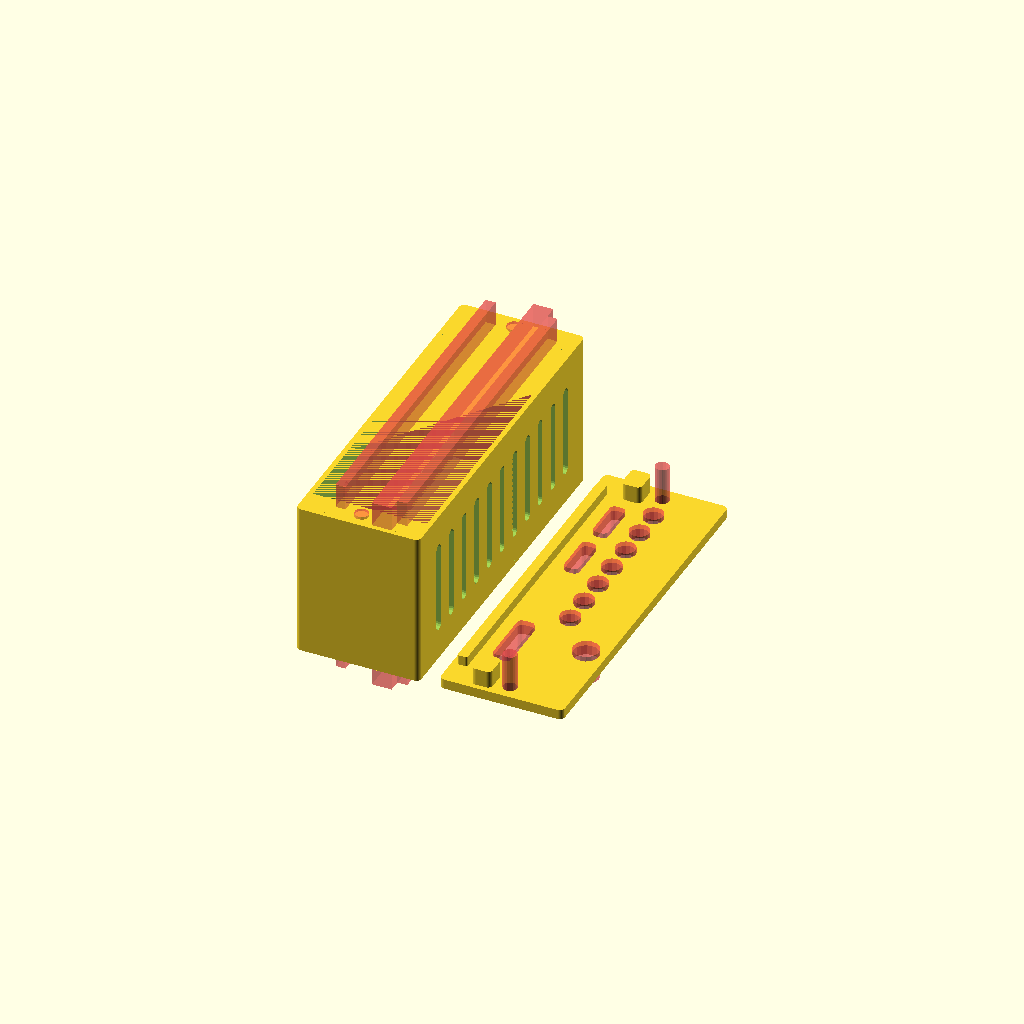
Cell 1: the model at its default parameters.
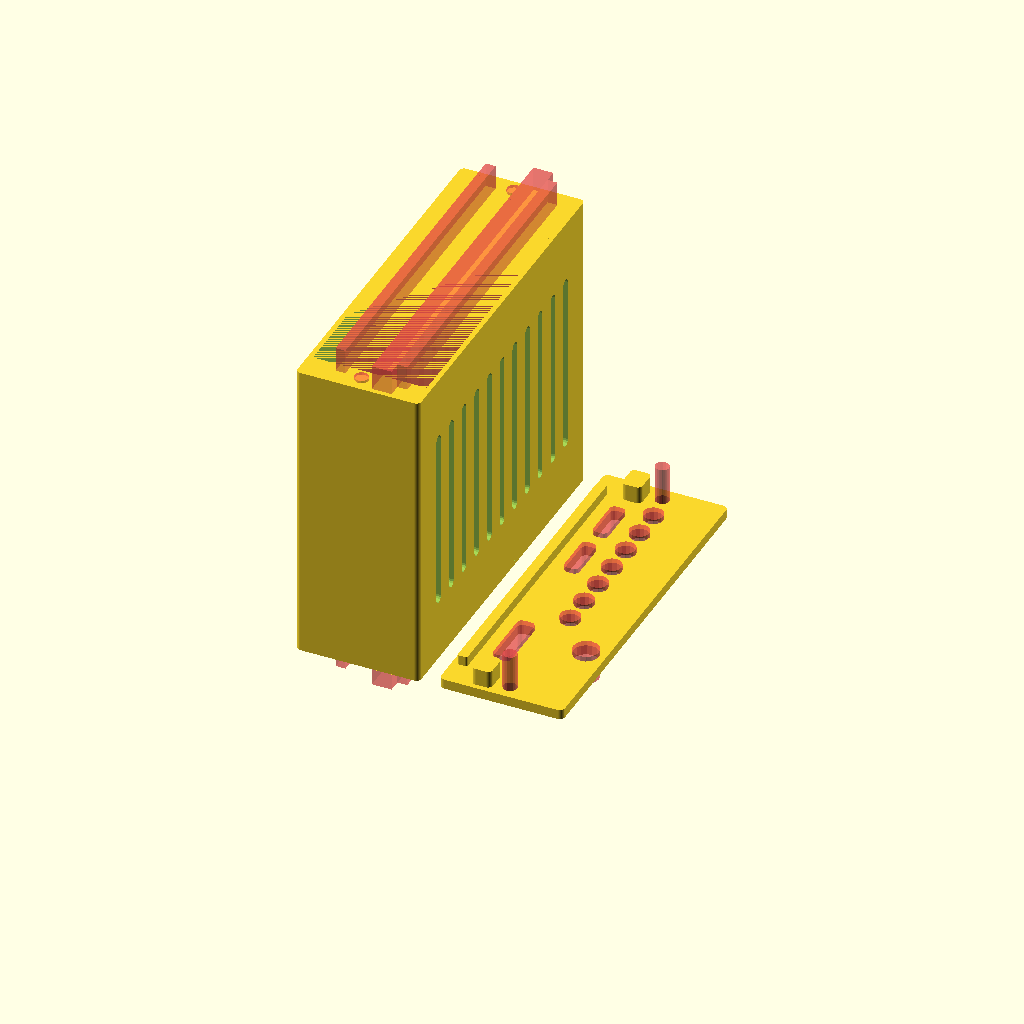
Cell 2: board_x = 61 (everything else at default).
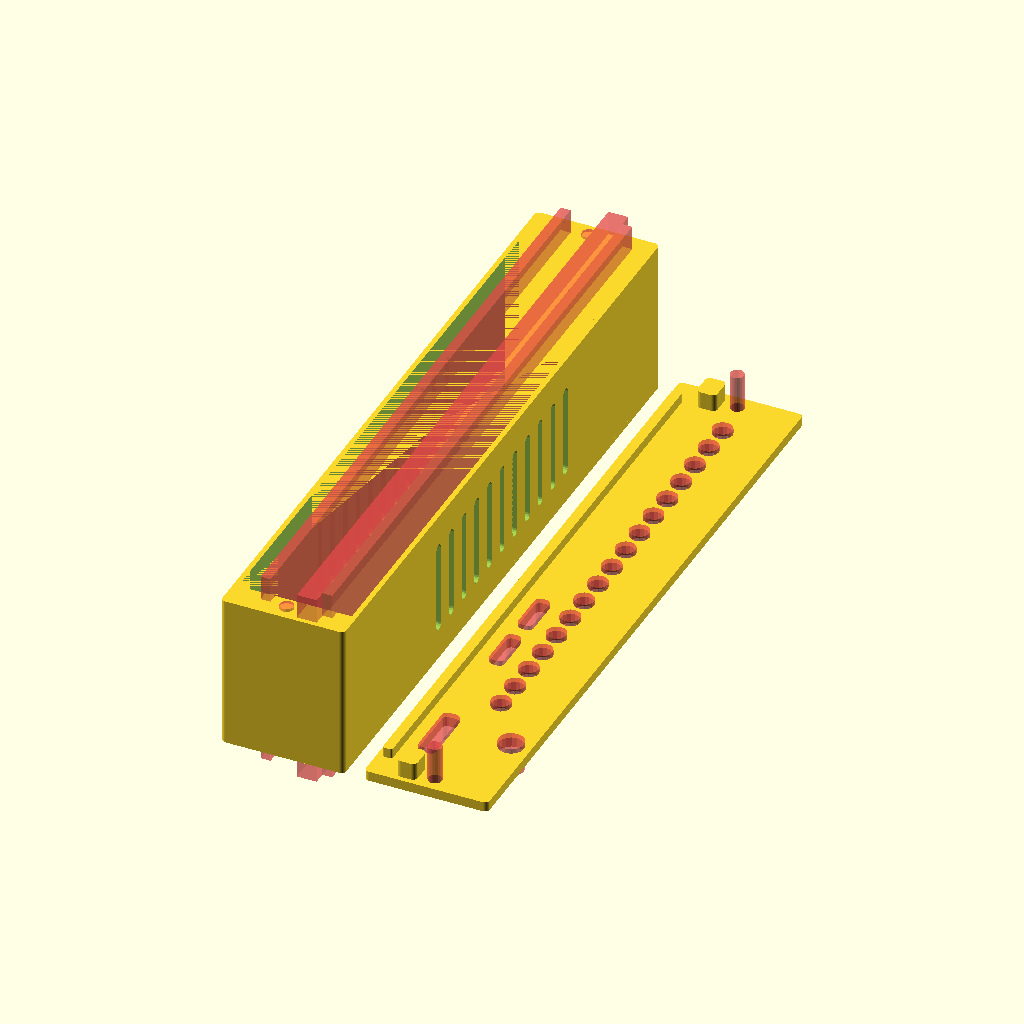
Cell 3: board_y = 130 (everything else at default).
One fixed orthographic camera (rotation 55°, 0°, 25°; colour scheme Cornfield) for every cell.
OpenSCAD source file Speaker/PhatDac.scad:
//
// Pimoroni Phat Dac Enclosure
//
// by Yasuhiro Wabiko
//
// This work is licensed under a Creative Commons Attribution 4.0 International License.
// https://creativecommons.org/licenses/by/4.0/
//
// See
//    https://github.com/ywabiko/thing/blob/master/Speaker/README.md
// for build instructions.
//

use <prim.scad>

board_x = 30.5;
board_y = 65;
board_z = 14.5;

microsd_dy = 2.5; // SD card clearance (2.5mm)
microsd_y = board_y+microsd_dy*2;  // including SD card clearance (2.5mm), the right side is dummy
microsd_z = 4;
led_x = 18.5;
led_y = 61;
led_z = 2;
pcb_z = 2;

arm_below_z = 2;
arm_lo_z = 2;
arm_up_z = 2+2.5;
arm_above_z = 0;
arm_left_t = 2;
arm_right_t = 2;
arm_front_t = 0;

stuff_x = board_x;
stuff_y = board_y+microsd_dy*2;
stuff_z = board_z+arm_lo_z+arm_up_z+arm_below_z+arm_above_z;

holder_wall_t = 1;
holder_x = stuff_x + holder_wall_t;
holder_y = stuff_y + holder_wall_t*2;
holder_z = stuff_z + holder_wall_t*2;
holder_bottom_cutouts = [[14, 7.5, 4], [14, -7.5, 4]]; // bottom cable slits
holder_front_cutouts = [[10.5, 3], [-10.5, 3]]; // front 3.5mm jacks
holder_top_cutous = [[61,14]]; // top LED cutouts

lid_x = 2;
lid_inner_x = 2;
lid_inner_t = 1;
lid_inner_ty = 4;

lid_arm_y = 5;
lid_arm_z = microsd_z;
lid_arm_x = 5;

audiojack_r = 3.2;
microusb_z = 3;
microusb_y = 9;
minihdmi_z = 3.5;
minihdmi_y = 12;
dacjack_x = 15;
dacjack_r = 2.6;

WELDING=0.1;
print_rotation    = [[0, 0, 0],[0, -90, 0]];
print_translation = [[16, 0, 0],[0, 0, 0]];

TARGET="default";

phatdac_main(target=TARGET);

// bbox: (x,y,z) = (same as board_x, same as board_y, board_z + space above*below it)
module phatdac_main(target="default"){

    if (target == "default") {
        with_body = 1;
        with_lid = 1;
        with_print = 1;
        //translate([-stuff_x-holder_wall_t,stuff_y/2-4.5,stuff_z/2]) // debug
        if (with_body) {
            rotate(print_rotation[with_print]) {
                translate([stuff_x/2+holder_wall_t,0,0]){
                    difference() {
                        union() {
                            phatdac_holder(with_round=1, with_hole_bottom=0, with_screw=0);
                            phatdac_arm(with_welding=1);
                        }
                        union() {
                            phatdac_holder_negative_volume(with_round=1, with_hole_bottom=0, with_screw=0, with_open_roof=0);
                        }
                    }
                }
            }
        }
        if (with_lid) {
            translate([holder_z+4,0,0]) {
                rotate(-print_rotation[with_print]) {
                    translate(print_translation[with_print]) {
                        phatdac_lid();
                    }
                }
            }
        }
    }

    if (target == "board_test") {
        with_print = 0;
        rotate(print_rotation[with_print]) {
            phatdac_board();
        }
    }

    if (target == "unit_test") {
        with_print = 1;
        rotate(print_rotation[with_print]) {
            phatdac_unit();
        }
    }

    if (target == "unit_fit_test") {
        with_print = 1;
        rotate(print_rotation[with_print]) {
            difference() {
                union() {
                    phatdac_unit();
                }
                union() {
                    translate([-holder_x+14,0,0]) {
                        cube([holder_x,holder_y*2,holder_z*2], center=true);
                    }
                    translate([holder_x-29,0,0]) {
                        cube([holder_x,holder_y*2,holder_z*2], center=true);
                    }
                }
            }
        }
    }

    if (target == "screw_negative_test") {
        with_print = 1;
        rotate(print_rotation[with_print]) {
            phatdac_screw(volume_type="negative");
        }
    }

    if (target == "unit_lid_negative_test") {
        with_print =0;
        rotate(print_rotation[with_print]) {
            phatdac_unit_lid_negative_volume();
        }
    }

    if (target == "lid_test") {
        with_print = 0;
        rotate(print_rotation[with_print]) {
            phatdac_lid();
        }
    }
}

module phatdac_unit() {
    translate([-holder_x, 0, holder_z/2]) {
        rotate([0,0,180]) {
            translate([holder_wall_t/2-holder_x/2,0,0]) {
                rotate([180,0,0]) {
                    phatdac_holder(holder_y=36, holder_x=45, with_round=1, with_hole_front=0, with_hole_bottom=1, with_vent=0, with_screw=1);
                    phatdac_arm(with_welding=1);
                }
            }
        }
    }
}

module phatdac_board() {
    dx = with_welding*WELDING;
    dy = with_welding*WELDING;
    dz = with_welding*WELDING;

    translate([-stuff_x/2,stuff_y/2-5,stuff_z/2]) {
        translate([-dx/2, 0, 0]) {
            // materialize board space if required (this is used to remove this volume from lid)
            // Zero
            translate([0, 0, -stuff_z/2+arm_below_z+arm_lo_z+pcb_z/2]) {
                #cube([board_x+WELDING, board_y+WELDING, pcb_z], center=true);
            }
            // Phatdac
            echo(stuff_z=stuff_z);
            echo(board_z=board_z);
                
            translate([0, 0, -stuff_z/2+arm_below_z+arm_lo_z+board_z-pcb_z/2]) {
                #cube([board_x+WELDING, board_y+WELDING, pcb_z], center=true);
            }
        }    

        // LED
        translate([0,0, stuff_z/2-led_z/2]) {
            translate([stuff_x/2-led_x/2,0,0]) {
                cube([led_x, led_y, led_z], center=true);
            }
        }
    }
}

module phatdac_unit_lid_negative_volume() {
    translate([0, 0, holder_z/2]) {
        rotate([0,0,180]) {
            translate([holder_wall_t/2-holder_x/2-2,0,0]) {
                rotate([180,0,0]) {
                    phatdac_holder(holder_y=36, holder_x=45, with_round=1, with_hole_front=0, with_hole_bottom=1, with_vent=0, with_screw=1);
                    phatdac_arm(with_welding=1, with_board_part=1);
                    scale([1.1,1,1])
                    phatdac_screw(volume_type="negative");

                    usb_z = 3;
                    usb_y = 8;
                    translate([board_x/2, 0, usb_z/2]) {
                        translate(board_surface_z(holder_z, board_z+arm_below_z+arm_lo_z)) {
                            #prim_round_xplate(holder_wall_t*6, usb_y, usb_z, 1, 16);
                        }
                    }
                    
                }
            }
        }
    }
}

module phatdac_arm(with_welding=1, left_cut_outs=[], right_cutouts=[],
                    with_cutout_left=0, with_cutout_right=0, with_board_part=0) {
// x,y-center of model = center of board
    // z-center of model = center of board space (i.e. board thickness + space above and below board)
    dx = with_welding*WELDING;
    dy = with_welding*WELDING;
    dz = with_welding*WELDING;
    holder_wall_ty = (holder_y - stuff_y)/2;
    holder_wall_tz = (holder_z - stuff_z)/2;
    holder_wall_tx = (holder_x - stuff_x)/2;

    translate([-dx/2, 0, 0]) {
        // materialize board space if required (this is used to remove this volume from lid)
        if (with_board_part) {
            translate([0, 0, -holder_z/2+arm_below_z+arm_lo_z+board_z/2]) {
                #cube([board_x+WELDING, board_y+WELDING, board_z+WELDING], center=true);
            }
        }
        difference() {
            union() {
                cube([stuff_x+dx, stuff_y+dy, stuff_z+dz], center=true);

            }
            union() {
                translate([arm_front_t, arm_left_t/2-arm_right_t/2, 0]) {
                    cube([board_x+WELDING, board_y-arm_left_t-arm_right_t, stuff_z*2], center=true);
                }

                // cut board space (zero)
                translate([0, 0, -holder_z/2+arm_below_z+arm_lo_z+pcb_z/2]) {
                    #cube([board_x+WELDING+10, board_y+WELDING, pcb_z], center=true);
                }
                echo (holder_z=holder_z);
                // cut board space (phat)
                translate([0, 0, -holder_z/2+arm_below_z+arm_lo_z+board_z-pcb_z/2]) {
                    #cube([board_x+WELDING+10, board_y+WELDING, pcb_z], center=true);
                }

                // cut microsd clearance
                translate([0, 0, -holder_z/2+arm_below_z+arm_lo_z+2+microsd_z/2]) {
                    #cube([board_x+WELDING+10, microsd_y+WELDING, microsd_z], center=true);
                }

                // left cut out
                if (with_cutout_left) {
                    translate(left_center(board_y, arm_left_t)) {
                        #cube([1, arm_left_t+WELDING,10], center=true);
                    }
                }

                // right cut out
                if (with_cutout_right) {
                    translate(right_center(board_y, arm_right_t)) {
                        #cube([1, arm_right_t+WELDING,10], center=true);
                    }
                }

                // top (above-arm) cut out
                translate(top_center(stuff_z, 0)) {
                    #cube([stuff_x+dx, stuff_y+dy, arm_above_z*2], center=true);
                }

                // screw hole
                translate(back_center(holder_x,0)) {
                    phatdac_screw_hole_negative_volume();
                }
            }
        }
    }
}

module phatdac_screw_hole_negative_volume() {
    for (v=[left_center(holder_y, (holder_y-board_y)/2+2.5),
            right_center(holder_y, (holder_y-board_y)/2+2.5)]) {
        translate(v) {
            translate([0, 0, -holder_z/2+arm_below_z+arm_lo_z+board_z-pcb_z-2.5-1]) {
                #screw_hole_d28_h95(align="x",volume_type="negative");
            }
        }
    }
}


// with_round = { 1: round the corners of holder's outer surface, 0: sharp (normal cube) edge. }
// with_round_inner = { 1: round the corners of holder's inner surface, 0: sharp (normal cube) edge. }
module phatdac_holder(holder_x=holder_x, holder_y=holder_y,
                      front_cutouts=holder_front_cutouts,
                      bottom_cutouts=holder_bottom_cutouts,
                      with_screw=0,
                      with_hole_front=0,
                      with_hole_bottom=1,
                      with_vent=1,
                      with_vent_top=0,
                      with_vent_bottom=1,
                      with_vent_side=1,
                      with_open_roof=1, with_open_bottom=0, with_round=0, with_round_inner=1) {

    holder_wall_ty = (holder_y - stuff_y)/2;
    holder_wall_tz = (holder_z - stuff_z)/2;
    holder_wall_tx = (holder_x - stuff_x)/2;
    
    translate([-holder_wall_t/2,0,0]) {
        difference() {
            union() {
                if (with_round) {
                    prim_round_xplate0(holder_x, holder_y, holder_z, 1, 32);
                } else {
                    cube([holder_x, holder_y, holder_z], center=true);
                }
            }
            union() {
                translate([+holder_wall_t/2+WELDING/2,0,0]) {
                    if (with_round_inner) {
                        prim_round_xplate0(stuff_x+WELDING, stuff_y, stuff_z, 1, 32);
                    } else {
                        cube([stuff_x+WELDING, stuff_y, stuff_z], center=true);
                    }
                }
            }

        }
        if (with_screw) {
            phatdac_screw(volume_type="positive");
        }
    } // translate
}

// with_round = { 1: round the corners of holder's outer surface, 0: sharp (normal cube) edge. }
// with_round_inner = { 1: round the corners of holder's inner surface, 0: sharp (normal cube) edge. }
module phatdac_holder_negative_volume(holder_x=holder_x, holder_y=holder_y,
                                           front_cutouts=holder_front_cutouts,
                                           bottom_cutouts=holder_bottom_cutouts,
                                           with_screw=0,
                                           with_hole_front=0,
                                           with_hole_bottom=1,
                                           with_vent=1,
                                           with_vent_top=1,
                                           with_vent_bottom=1,
                                           with_vent_side=1,
                                           with_open_roof=1, with_open_bottom=0, with_round=0, with_round_inner=1) {

    holder_wall_ty = (holder_y - stuff_y)/2;
    holder_wall_tz = (holder_z - stuff_z)/2;
    holder_wall_tx = (holder_x - stuff_x)/2;
    
    translate([-holder_wall_t/2,0,0]) {
        union() {
            if (with_screw) {
                #phatdac_screw(volume_type="negative");
            }

            if (with_open_roof) {
                // open roof
                translate(top_center(holder_z, holder_wall_t)) {
                    translate([holder_x/2-led_x/2,0,0]) {
                        cube([led_x, led_y, holder_wall_t+WELDING], center=true);
                    }
                }
            }
            if (with_open_bottom) {
                // open bottom
                translate(bottom_center(holder_z, holder_wall_t)) {
                    #cube([holder_x*2, holder_y*2, holder_wall_t+WELDING], center=true);
                }
            }

            // front cut outs
            if (with_hole_front) {
                translate(front_center(board_x, arm_front_t+WELDING)) {
                    translate(board_surface_z(holder_z, board_z+arm_below_z+arm_lo_z-1)) {
                        for (cutout=front_cutouts){
                            cpos_x = cutout[0];
                            cr = cutout[1];
                            translate([0, cpos_x, audiojack_r]) {
                                //#cube([arm_front_t+WELDING+WELDING, cwidth, 10], center=true);
                                rotate([0,90,0]) {
                                    #cylinder(r=audiojack_r, h=cr, $fn=16, center=true);
                                }
                            }
                        }
                    }
                }
            }
                
            // bottom cut out
            if (with_hole_bottom) {
                translate(bottom_center(holder_z, holder_wall_t)) {
                    for (cutout=bottom_cutouts) {
                        pos_x = cutout[0];
                        pos_y = cutout[1];
                        width = cutout[2];
                        translate([holder_wall_t+pos_x/2,pos_y,0]){
                            #cube([holder_x-pos_x, width, holder_wall_t+WELDING], center=true);
                        }
                    }
                }
            }

            // vent
            if (with_vent) {
                // top vent
                if (with_vent_top) {
                    translate(top_center(holder_z, holder_wall_tz)) {
                        //translate(front_center(board_x, arm_front_t+WELDING)) {
                            translate([0,0,0]) {
                                for (iy=[-5:1:5]) {
                                    translate([0, iy*5.5, 0]) {
                                        prim_round_zplate0(holder_x*0.6, 2, holder_wall_tz*2, 1, 16);
                                    }
                                }
                            }
                        //}
                    }
                }
                // bottom vent
                if (with_vent_bottom) {
                    translate(bottom_center(holder_z, holder_wall_tz)) {
                        for (iy=[-5:1:5]) {
                            translate([0, iy*5.5, 0]) {
                                prim_round_zplate0(holder_x*0.6, 2, holder_wall_tz*2, 1, 16);
                            }
                        }
                    }
                }
                // side vent
                if (with_vent_side) {
                    for (vp=[left_center(holder_y, holder_wall_ty),
                             right_center(holder_y, holder_wall_ty)]) {
                        translate(vp) {
                            for (iz=[-0.2, 0.7]) {
                                translate([0, 0, iz*4]) {
                                    //#prim_round_yplate0(holder_x*0.7, holder_wall_ty*10, 2, 1, 16);
                                }
                            }
                        }
                    }
                }
            }
        } // union
    } // translate
}

module phatdac_screw(volume_type="positive") {
    holder_wall_ty = (holder_y - stuff_y)/2;
    holder_wall_tz = (holder_z - stuff_z)/2;
    holder_wall_tx = (holder_x - stuff_x)/2;

    translate([holder_x/2,0, -holder_z/2+3]){
        for (vp=[left_center(holder_y, holder_wall_ty+4.5),
                 right_center(holder_y, holder_wall_ty+4.5)]) {
            translate(vp) {
                screw_hole_d2_h3(align="x", volume_type=volume_type,
                                 shell_x=6, shell_y=6, shell_z=holder_x-2, with_shell=1);
            }
        }
    }
}

module phatdac_lid(holder_x=holder_x, holder_y=holder_y,
                        front_cutouts=holder_front_cutouts,
                        bottom_cutouts=holder_bottom_cutouts,
                        with_screw=0,
                        with_hole_front=1,
                        with_hole_bottom=1,
                        with_vent=1,
                        with_vent_top=1,
                        with_vent_bottom=1,
                        with_vent_side=1,
                        with_vent_lid=1,
                        with_welding = 1,
                        with_open_roof=0, with_open_bottom=0, with_round=0, with_round_inner=1) {

    holder_wall_ty = (holder_y - stuff_y)/2;
    holder_wall_tz = (holder_z - stuff_z)/2;
    holder_wall_tx = (holder_x - stuff_x)/2;
    dx = with_welding*WELDING;

    difference() {
        union() {
            translate([-lid_x/2,0,0]) {
                prim_round_xplate0(lid_x, holder_y, holder_z, 1, 32);

                translate([-lid_x/2-lid_inner_x/2,0,0]) {
                    translate(board_surface_z(holder_z, pcb_z+arm_below_z+arm_lo_z)) {
                        // left lid arm
                        translate(left_center(holder_y, holder_wall_ty)) {
                            translate([0,holder_wall_ty/2+lid_arm_y/2,lid_arm_z/2]){
                                prim_round_xplate0(lid_arm_x, lid_arm_y, lid_arm_z, 1, 32);
                            }
                        }
                        // right lid arm
                        translate(right_center(holder_y, holder_wall_ty)) {
                            translate([0,-holder_wall_ty/2-lid_arm_y/2,lid_arm_z/2]){
                                prim_round_xplate0(lid_arm_x, lid_arm_y, lid_arm_z, 1, 32);
                            }
                        }
                    }

                    // bottom lid arm
                    translate(bottom_center(holder_z,holder_wall_tz*2)) {
                        translate([0,0, arm_below_z/2+WELDING]) {
                            prim_round_xplate0(lid_inner_x, board_y-arm_left_t-arm_right_t-WELDING, arm_below_z, 0.4, 32);
                        }
                    }
                }                    
            }

        }
        union() {
            translate([(stuff_x+dx)/2+lid_x,0, 0]) {
                //phatdac_arm(with_welding=1,with_board_part=1);
            }

            translate(left_center(holder_y, holder_wall_ty)) {
                translate([0, holder_wall_ty/2+microsd_dy, 0]) {
                    translate([0, 41.7, 0]) {
                        microusb_jack();
                    }
                    translate([0, 54.2, 0]) {
                        microusb_jack();
                    }
                    translate([0, 12.5, 0]) {
                        minihdmi_jack();
                    }
                }
            }

            phatdac_screw_hole_negative_volume();

            translate(board_surface_z(holder_z, pcb_z+arm_below_z+arm_lo_z)) {
                vent_area_y = holder_y*0.9;
                vent_each_y = 6;
                vent_area_y0 = (holder_y-vent_area_y)/2;
                vent_area_n = floor(vent_area_y/vent_each_y);
                vent_area_ey = vent_area_n * vent_each_y;
                vent_area_ey0 = (holder_y - vent_area_ey)/2;
                
                for (i=[3:vent_area_n-1]) {
                    translate([0,-holder_y/2+vent_area_ey0+vent_each_y/2+i*vent_each_y,8]) {
                        rotate([0,90,0])
                            #cylinder(h=holder_wall_t*6, r=2, $fn=16, center=true);
                            }
                }
            }                

            // Line Out Jack
            translate(left_center(holder_y, holder_wall_ty)) {
                translate([0, holder_wall_ty/2+dacjack_x, 0]) {
                    translate([0, dacjack_r, -holder_z/2+arm_below_z+arm_lo_z+board_z-pcb_z+dacjack_r+2]) {
                        rotate([0,90,0]) {
                            #cylinder(h=holder_wall_t*6, r=dacjack_r, $fn=16, center=true);
                        }
                    }
                }
            }
        }
    }
}

module microusb_jack() {
    translate([0, 0, microusb_z/2]) {
        translate(board_surface_z(holder_z, pcb_z+arm_below_z+arm_lo_z)) {
            #prim_round_xplate(holder_wall_t*6, microusb_y, microusb_z, 1, 16);
        }
    }
}
module minihdmi_jack() {
    translate([0, 0, minihdmi_z/2]) {
        translate(board_surface_z(holder_z, pcb_z+arm_below_z+arm_lo_z)) {
            #prim_round_xplate(holder_wall_t*6, minihdmi_y, minihdmi_z, 1, 16);
        }
    }
}
Parameter table extracted from the source (name, type, default, range or options):
board_x: number, default 30.5
board_y: number, default 65
board_z: number, default 14.5
microsd_dy: number, default 2.5
microsd_z: number, default 4
led_x: number, default 18.5
led_y: number, default 61
led_z: number, default 2
pcb_z: number, default 2
arm_below_z: number, default 2
arm_lo_z: number, default 2
arm_above_z: number, default 0
arm_left_t: number, default 2
arm_right_t: number, default 2
arm_front_t: number, default 0
holder_wall_t: number, default 1
lid_x: number, default 2
lid_inner_x: number, default 2
lid_inner_t: number, default 1
lid_inner_ty: number, default 4
lid_arm_y: number, default 5
lid_arm_x: number, default 5
audiojack_r: number, default 3.2
microusb_z: number, default 3
microusb_y: number, default 9
minihdmi_z: number, default 3.5
minihdmi_y: number, default 12
dacjack_x: number, default 15
dacjack_r: number, default 2.6
WELDING: number, default 0.1
TARGET: string, default "default"
